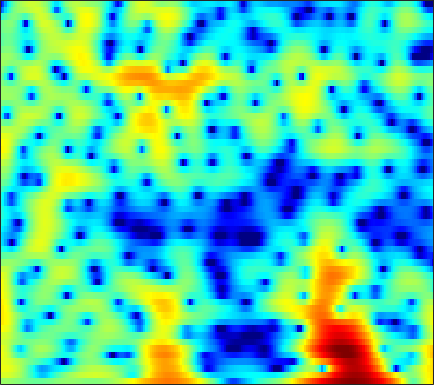

The data file committed next to this chart (first rows):
0.9218, 0.99129, 1.0199, 0.98427, 0.91795, 0.78852, 0.61337, 0.46113, 0.23222, -0.013151, -0.26811, -0.45007, -0.67099, -0.86693, -0.99047, -1.1073, -1.1621, -1.1615, -1.1098, -1.0121, -0.86969, -0.74146, -0.54328, -0.33598
3.693, 3.727, 3.691, 3.567, 3.412, 3.123, 2.742, 2.393, 1.842, 1.192, 0.436, -0.2063, -1.164, -2.237, -3.118, -4.375, -5.674, -6.595, -7.575, -7.997, -7.728, -7.16, -6.138, -5.024
4.48, 4.518, 4.478, 4.335, 4.16, 3.836, 3.399, 3.003, 2.375, 1.626, 0.7445, -0.006255, -1.135, -2.425, -3.498, -5.056, -6.691, -7.852, -9.054, -9.557, -9.324, -8.858, -8.12, -7.428
4.235, 4.208, 4.073, 3.831, 3.59, 3.202, 2.755, 2.391, 1.891, 1.378, 0.8645, 0.483, -0.02073, -0.5195, -0.8977, -1.404, -1.909, -2.283, -2.784, -3.3, -3.862, -4.337, -5.081, -6.03
4.733, 4.431, 3.827, 2.989, 2.2, 0.9512, -0.4758, -1.573, -2.817, -3.435, -3.239, -2.72, -1.866, -1.05, -0.5424, -0.02866, 0.2998, 0.4342, 0.4726, 0.3551, 0.09564, -0.1837, -0.6749, -1.284
4.508, 4.129, 3.387, 2.349, 1.347, -0.3298, -2.444, -4.274, -6.648, -7.484, -6.125, -4.586, -2.724, -1.264, -0.4203, 0.4339, 1.022, 1.317, 1.534, 1.562, 1.431, 1.23, 0.8256, 0.2665
3.372, 3.215, 2.867, 2.375, 1.932, 1.278, 0.6084, 0.1403, -0.3821, -0.7311, -0.8931, -0.8954, -0.7863, -0.5938, -0.4229, -0.1888, 0.02087, 0.1454, 0.2453, 0.2609, 0.1751, 0.02902, -0.2762, -0.7193
3.732, 3.637, 3.365, 2.938, 2.535, 1.893, 1.161, 0.5772, -0.2167, -0.9735, -1.636, -2.033, -2.373, -2.479, -2.413, -2.178, -1.85, -1.587, -1.255, -0.9825, -0.7843, -0.6984, -0.6661, -0.7326
5.213, 5.042, 4.637, 4.024, 3.422, 2.417, 1.149, 0.003829, -1.826, -4.09, -6.862, -9.134, -11.27, -10.49, -8.802, -6.653, -4.991, -4.039, -3.076, -2.368, -1.858, -1.568, -1.245, -0.9935
6.062, 5.851, 5.385, 4.701, 4.049, 2.983, 1.668, 0.5096, -1.292, -3.387, -5.71, -7.383, -8.8, -8.583, -7.722, -6.458, -5.488, -4.99, -4.647, -4.604, -4.747, -4.869, -4.885, -4.619
6.081, 5.859, 5.369, 4.679, 4.034, 3.038, 1.941, 1.073, -0.06955, -1.12, -2.019, -2.55, -3.052, -3.329, -3.466, -3.659, -3.968, -4.353, -5.212, -6.664, -9.06, -12, -19.66, -21.81
6.163, 5.848, 5.169, 4.194, 3.264, 1.789, 0.06184, -1.306, -3.055, -4.27, -4.627, -4.354, -3.698, -3.021, -2.594, -2.224, -2.087, -2.152, -2.493, -3.067, -3.84, -4.457, -5.008, -5.086
6.072, 5.642, 4.781, 3.564, 2.38, 0.3666, -2.316, -4.984, -10.09, -17.41, -13.18, -9.062, -5.685, -3.581, -2.465, -1.382, -0.662, -0.3322, -0.09027, -0.032, -0.1008, -0.2185, -0.4131, -0.6548
5.411, 4.964, 4.148, 3.109, 2.202, 0.8484, -0.5827, -1.634, -2.83, -3.597, -3.786, -3.583, -3.037, -2.312, -1.758, -1.056, -0.4766, -0.1192, 0.2398, 0.4534, 0.5183, 0.4571, 0.2137, -0.2137
5.119, 4.614, 3.762, 2.717, 1.819, 0.5225, -0.8315, -1.796, -2.929, -3.703, -4.032, -3.992, -3.648, -3.062, -2.539, -1.843, -1.188, -0.7316, -0.1883, 0.2353, 0.5163, 0.6478, 0.6434, 0.4579
5.066, 4.491, 3.505, 2.221, 1.04, -0.8871, -3.311, -5.539, -9.105, -12.48, -12.38, -10.5, -8.054, -6.257, -5.231, -4.11, -3.138, -2.462, -1.595, -0.7587, 0.02192, 0.5212, 1.07, 1.437
4.423, 3.987, 3.184, 2.095, 1.064, -0.6476, -2.776, -4.668, -7.497, -9.777, -10.24, -9.576, -8.546, -8.002, -7.969, -8.175, -8.142, -7.587, -6.042, -4.06, -2.182, -0.9791, 0.3664, 1.386
2.881, 2.805, 2.53, 2.072, 1.6, 0.8264, -0.07064, -0.7922, -1.744, -2.636, -3.469, -4.086, -5.054, -6.443, -7.954, -11.14, -16.67, -17.73, -11.14, -6.484, -3.442, -1.777, -0.1575, 1.011
0.4587, 0.7513, 0.9461, 0.968, 0.9105, 0.7582, 0.5369, 0.3515, 0.07592, -0.2335, -0.5688, -0.8573, -1.323, -1.841, -2.256, -2.748, -2.967, -2.86, -2.35, -1.555, -0.7103, -0.1478, 0.4525, 0.8256
-1.875, -1.603, -1.401, -1.307, -1.242, -1.104, -0.8589, -0.6223, -0.2358, 0.1702, 0.5496, 0.7966, 1.078, 1.299, 1.419, 1.546, 1.656, 1.713, 1.776, 1.77, 1.648, 1.445, 0.9964, 0.3006
-4.155, -4.482, -5.196, -6.073, -6.622, -6.738, -5.85, -4.724, -3.034, -1.466, -0.09917, 0.7766, 1.767, 2.55, 3.022, 3.512, 3.82, 3.941, 3.942, 3.731, 3.272, 2.724, 1.665, 0.1422
-6.424, -7.322, -9.289, -12.63, -17.06, -26.97, -15.83, -11.21, -7.245, -4.448, -2.291, -0.9481, 0.5413, 1.747, 2.498, 3.288, 3.851, 4.127, 4.281, 4.191, 3.844, 3.403, 2.546, 1.395
-6.599, -7.17, -8.175, -9.29, -9.978, -10.41, -10.07, -9.325, -7.919, -6.233, -4.438, -3.113, -1.453, 0.02964, 0.9959, 2.07, 2.906, 3.369, 3.767, 3.925, 3.845, 3.649, 3.196, 2.553
-5.495, -6.048, -6.968, -8.083, -9.037, -10.44, -11.86, -12.64, -12.52, -10.64, -7.952, -5.963, -3.575, -1.545, -0.2702, 1.139, 2.236, 2.864, 3.474, 3.831, 3.953, 3.897, 3.659, 3.232
-4.277, -4.906, -5.942, -7.258, -8.509, -10.68, -13.78, -17.03, -19.74, -14.54, -9.73, -7.011, -4.169, -1.936, -0.5732, 0.9174, 2.074, 2.746, 3.415, 3.828, 4.009, 3.987, 3.779, 3.374
-3.467, -4.053, -4.899, -5.788, -6.438, -7.227, -7.789, -7.946, -7.61, -6.66, -5.237, -4.04, -2.418, -0.9135, 0.1024, 1.286, 2.252, 2.836, 3.414, 3.765, 3.889, 3.842, 3.561, 3.054
-3.474, -4.197, -5.196, -6.086, -6.583, -6.869, -6.7, -6.292, -5.456, -4.421, -3.249, -2.339, -1.141, -0.009704, 0.7781, 1.713, 2.508, 2.998, 3.493, 3.802, 3.9, 3.83, 3.525, 2.94
-4.229, -5.579, -7.843, -10.61, -12.56, -13.14, -11.01, -9.043, -6.779, -4.898, -3.344, -2.327, -1.13, -0.07235, 0.642, 1.485, 2.217, 2.69, 3.215, 3.607, 3.844, 3.887, 3.772, 3.401
-3.946, -5.313, -7.724, -10.91, -13.42, -14.25, -11.63, -9.534, -7.324, -5.651, -4.362, -3.543, -2.599, -1.759, -1.183, -0.4602, 0.239, 0.7419, 1.415, 2.056, 2.655, 3.036, 3.411, 3.607
-2.169, -2.749, -3.708, -4.713, -5.398, -6.071, -6.431, -6.576, -6.64, -6.634, -6.515, -6.325, -5.991, -5.561, -5.265, -4.862, -4.42, -3.966, -3.07, -1.853, -0.4624, 0.5937, 1.845, 2.879
-0.6335, -0.8801, -1.425, -2.2, -2.914, -4.044, -5.42, -6.645, -8.599, -10.86, -12.79, -13.31, -12.52, -11.42, -10.97, -11.25, -12.79, -14.57, -14.46, -9.7, -5.352, -2.86, -0.2413, 1.707
0.417, 0.2854, -0.1532, -0.903, -1.675, -3.018, -4.78, -6.447, -9.355, -13.41, -18.81, -19.99, -16.07, -13.21, -12.02, -11.51, -11.86, -12.31, -11.43, -8.489, -5.154, -2.936, -0.522, 1.378
1.375, 1.278, 0.8757, 0.1963, -0.4931, -1.632, -2.992, -4.117, -5.646, -7.066, -8.125, -8.527, -8.511, -8.086, -7.61, -6.92, -6.133, -5.47, -4.415, -3.131, -1.754, -0.7097, 0.5844, 1.709
2.722, 2.558, 2.103, 1.382, 0.6785, -0.4431, -1.735, -2.753, -4.083, -5.178, -5.925, -6.135, -6.019, -5.512, -5.006, -4.188, -3.322, -2.621, -1.723, -0.8236, 0.05026, 0.6391, 1.337, 1.86
4.497, 4.258, 3.699, 2.834, 1.974, 0.5159, -1.315, -2.975, -5.552, -8.327, -9.981, -9.704, -8.003, -6.097, -4.856, -3.447, -2.292, -1.533, -0.623, 0.1606, 0.8161, 1.232, 1.622, 1.808
5.611, 5.385, 4.831, 3.972, 3.102, 1.599, -0.3942, -2.307, -5.652, -10.16, -14.27, -12.66, -8.927, -6.356, -5.032, -3.76, -2.816, -2.236, -1.486, -0.7609, -0.09174, 0.3483, 0.7821, 0.9896
5.286, 5.16, 4.795, 4.208, 3.618, 2.635, 1.431, 0.4211, -1.005, -2.365, -3.367, -3.874, -4.232, -4.513, -4.767, -5.297, -5.873, -6.148, -5.949, -4.979, -3.588, -2.619, -1.533, -0.8175
4.215, 4.202, 4.065, 3.796, 3.515, 3.036, 2.463, 1.975, 1.278, 0.5216, -0.297, -0.9625, -1.994, -3.303, -4.614, -7.087, -11.25, -17.16, -24.27, -12.12, -7.462, -5.274, -3.356, -2.135
2.526, 2.507, 2.438, 2.372, 2.34, 2.32, 2.285, 2.221, 2.055, 1.784, 1.344, 0.9137, 0.1458, -0.8574, -1.778, -3.221, -4.718, -5.654, -6.097, -5.486, -4.385, -3.586, -2.738, -2.173
-0.1335, -0.642, -1.164, -1.195, -0.8331, -0.01035, 0.8784, 1.458, 2.053, 2.401, 2.536, 2.492, 2.277, 1.891, 1.541, 1.008, 0.4815, 0.1399, -0.2319, -0.5117, -0.7433, -0.9951, -1.451, -2.145
-3.65, -6.273, -12, -14.14, -8.874, -4.154, -1.286, 0.1799, 1.539, 2.404, 2.92, 3.129, 3.239, 3.216, 3.131, 2.956, 2.724, 2.519, 2.206, 1.799, 1.234, 0.6434, -0.4592, -2.112
-2.585, -3.788, -5.236, -5.449, -4.549, -2.764, -1.121, -0.1454, 0.7947, 1.404, 1.716, 1.827, 1.852, 1.832, 1.804, 1.812, 1.855, 1.88, 1.874, 1.765, 1.472, 1.14, 0.4667, -0.4724
-0.108, -0.3256, -0.5302, -0.5393, -0.4237, -0.1789, 0.09085, 0.2383, 0.2764, 0.09664, -0.3237, -0.7757, -1.465, -2.063, -2.241, -2.007, -1.329, -0.7042, 0.06019, 0.645, 1.009, 1.134, 1.126, 0.9772
1.101, 1.107, 1.093, 1.054, 1.018, 0.9392, 0.7888, 0.5871, 0.1368, -0.6674, -1.938, -3.36, -6.179, -10.66, -14.22, -10.86, -6.12, -3.697, -1.493, -0.05586, 0.8647, 1.278, 1.589, 1.688
0.9756, 1.019, 0.9577, 0.826, 0.7345, 0.6675, 0.6121, 0.5348, 0.3067, -0.1642, -1.02, -1.942, -3.576, -5.344, -6.069, -5.247, -3.288, -1.838, -0.3229, 0.7349, 1.355, 1.602, 1.672, 1.513
-0.02033, -0.3227, -1.038, -1.845, -2.272, -2.268, -1.601, -0.9024, -0.03983, 0.6123, 0.9778, 1.081, 1.088, 1.058, 1.123, 1.327, 1.646, 1.878, 2.117, 2.146, 1.937, 1.622, 0.9775, 0.1336
-0.5003, -1.531, -3.88, -8.216, -14.64, -15.4, -6.92, -3.637, -0.8682, 0.8869, 2.057, 2.653, 3.201, 3.554, 3.716, 3.823, 3.801, 3.672, 3.318, 2.672, 1.698, 0.6945, -0.9896, -3.01
0.4814, -0.1915, -1.429, -2.826, -3.601, -3.622, -2.483, -1.347, 0.07861, 1.193, 2.03, 2.505, 2.979, 3.317, 3.47, 3.57, 3.505, 3.329, 2.833, 1.99, 0.667, -0.7543, -3.406, -7.463
1.332, 1.191, 0.9169, 0.6269, 0.4557, 0.3215, 0.3175, 0.3717, 0.4487, 0.5083, 0.5057, 0.5045, 0.5869, 0.7711, 0.9984, 1.337, 1.62, 1.737, 1.669, 1.321, 0.594, -0.2267, -1.677, -3.443
0.8455, 1.018, 1.105, 1.048, 0.908, 0.6113, 0.1617, -0.2913, -1.101, -2.142, -3.393, -4.401, -5.39, -5.316, -4.496, -2.992, -1.534, -0.6419, 0.2397, 0.7609, 0.9782, 0.98, 0.8195, 0.5686
-0.5828, -0.1821, 0.1188, 0.1653, 0.0398, -0.3394, -0.995, -1.699, -2.976, -4.84, -7.615, -10.78, -19.25, -20.68, -12.51, -7.338, -4.233, -2.587, -0.9627, 0.1739, 0.9714, 1.399, 1.799, 2.071
-1.666, -1.193, -0.8135, -0.7043, -0.7854, -1.121, -1.699, -2.29, -3.276, -4.459, -5.775, -6.714, -7.511, -7.343, -6.55, -5.002, -3.337, -2.184, -0.8601, 0.2251, 1.066, 1.553, 2.049, 2.401
-1.646, -1.243, -0.9102, -0.8092, -0.8876, -1.193, -1.703, -2.199, -2.981, -3.764, -4.402, -4.705, -4.765, -4.354, -3.803, -2.812, -1.704, -0.8808, 0.1296, 0.986, 1.657, 2.039, 2.388, 2.565
-0.8895, -0.5466, -0.2542, -0.172, -0.2699, -0.6183, -1.257, -1.938, -3.108, -4.544, -5.972, -6.64, -6.463, -5.138, -3.822, -2.071, -0.5475, 0.4171, 1.459, 2.223, 2.731, 2.955, 3.05, 2.924
-0.8361, -0.4566, -0.04741, 0.1991, 0.2429, 0.04642, -0.5348, -1.291, -2.877, -5.483, -10.18, -17.99, -16.6, -7.661, -4.237, -1.259, 0.7347, 1.8, 2.781, 3.357, 3.585, 3.552, 3.277, 2.777
-3.696, -3.098, -2.18, -1.294, -0.7386, -0.2515, -0.08702, -0.2006, -0.6782, -1.444, -2.243, -2.564, -2.239, -1.112, -0.03051, 1.309, 2.371, 2.934, 3.363, 3.418, 3.102, 2.624, 1.695, 0.5061
-12.22, -10.11, -6.986, -4.431, -2.939, -1.408, -0.3093, 0.2821, 0.8332, 1.19, 1.455, 1.666, 2.012, 2.416, 2.73, 3.101, 3.342, 3.393, 3.239, 2.769, 1.911, 0.9562, -0.8733, -3.606
-16.71, -13.45, -9.366, -6.276, -4.468, -2.537, -1.033, -0.1312, 0.8427, 1.591, 2.154, 2.473, 2.794, 3.01, 3.084, 3.088, 2.954, 2.758, 2.352, 1.76, 0.9385, 0.1342, -1.262, -3.09
